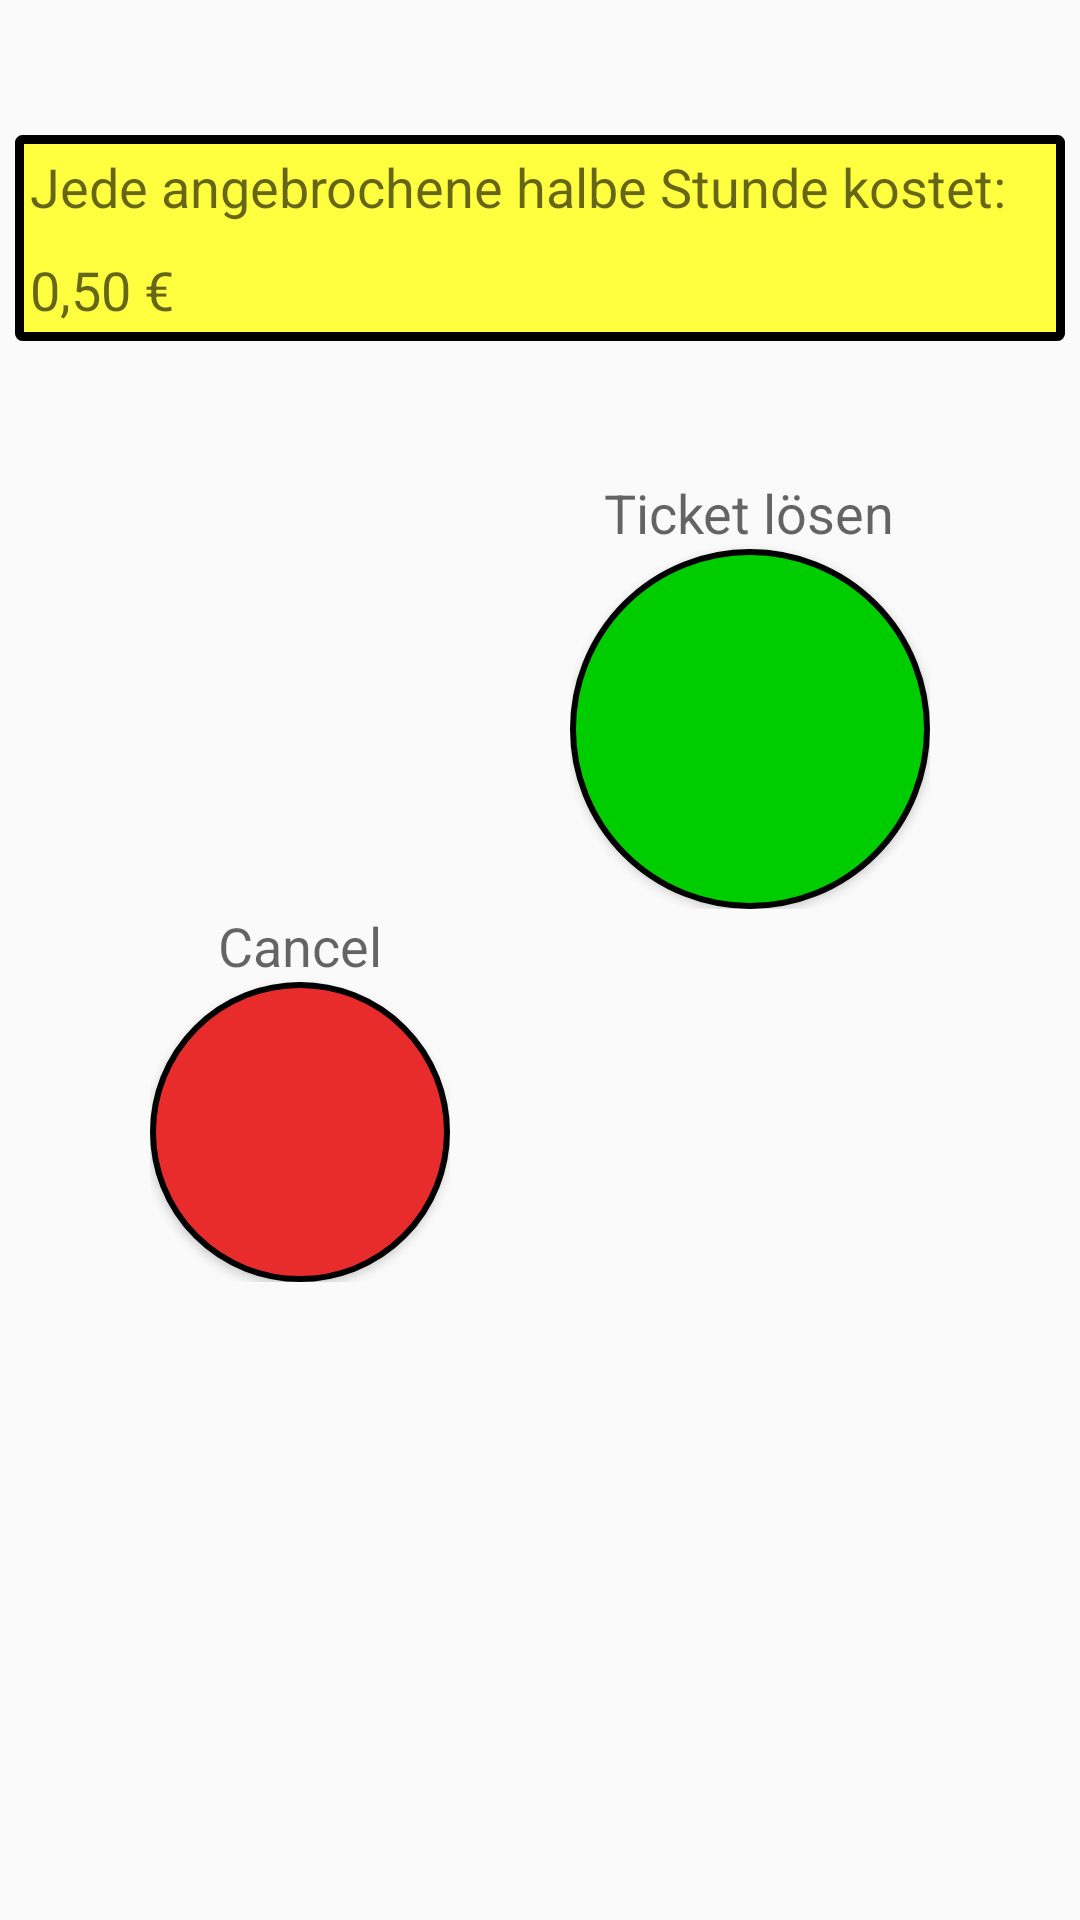

Android layout source for this screen:
<!-- AndroidManifest.xml: application theme AppTheme -->
<!-- res/layout/fragment_new_ticket.xml -->
<?xml version="1.0" encoding="utf-8"?>
<ScrollView
    xmlns:android="http://schemas.android.com/apk/res/android"
    android:layout_width="match_parent"
    android:layout_height="match_parent">
<LinearLayout
    android:orientation="vertical"
    android:layout_width="match_parent"
    android:layout_height="wrap_content"
    android:weightSum="1">

    <Space
        android:layout_width="match_parent"
        android:layout_height="40dp"/>

    
    <LinearLayout
        android:layout_width="match_parent"
        android:layout_height="wrap_content"
        android:orientation="vertical"
        android:layout_gravity="center_vertical"
        android:background="@drawable/yellow_with_black_boarder"
        android:layout_margin="5dp">

        <TextView
            android:layout_width="wrap_content"
            android:layout_height="wrap_content"
            android:textAppearance="?android:attr/textAppearanceMedium"
            android:text="@string/strDefaultLcdText"
            android:padding="5dp"
            android:layout_gravity="center_vertical"
            />
        <TextView
            android:layout_width="wrap_content"
            android:layout_height="wrap_content"
            android:textAppearance="?android:attr/textAppearanceMedium"
            android:text="@string/strDefaultPricePerUnit"
            android:padding="5dp"
            android:id="@+id/lblPricePerUnit"
            android:layout_gravity="center_vertical"
            />
    </LinearLayout>
    

    <Space
        android:layout_width="match_parent"
       android:layout_height="40dp"/>

    
    <LinearLayout
        android:layout_width="wrap_content"
        android:layout_height="wrap_content"
        android:orientation="vertical"
        android:layout_marginRight="50dp"
        android:layout_gravity="right|end">
        <TextView
            android:layout_width="wrap_content"
            android:layout_height="wrap_content"
            android:textAppearance="?android:attr/textAppearanceMedium"
            android:text="@string/strCreateTicket"
            android:layout_gravity="center_horizontal"/>

        <Button
            android:layout_width="120dp"
            android:layout_height="120dp"
            android:background="@drawable/round_green_button"
            android:id="@+id/btnCreateTicket"/>
    </LinearLayout>
    

    
    <LinearLayout
        android:layout_width="wrap_content"
        android:layout_height="wrap_content"
        android:orientation="vertical"
        android:layout_marginLeft="50dp"
        android:layout_gravity="left|start">
        <TextView
            android:layout_width="wrap_content"
            android:layout_height="wrap_content"
            android:textAppearance="?android:attr/textAppearanceMedium"
            android:text="@android:string/cancel"
            android:layout_gravity="center_horizontal"/>

        <Button
            android:layout_width="100dp"
            android:layout_height="100dp"
            android:background="@drawable/round_red_button"
            android:id="@+id/btnCancelNewTicket"/>
    </LinearLayout>
    

</LinearLayout>
</ScrollView>
<!-- resources referenced by this layout -->
<resources>
  <!-- drawable round_green_button (drawable) -->
  <?xml version="1.0" encoding="utf-8"?>
  <selector xmlns:android="http://schemas.android.com/apk/res/android">
      <item android:state_pressed="false">
          <shape android:shape="oval">
              <solid android:color="@color/newTicketBtnGreen"/>
              
              <stroke
                  android:width="2dp"
                  android:color="@color/black" >
              </stroke>
          </shape>
      </item>
      <item android:state_pressed="true">
          <shape android:shape="oval">
              <solid android:color="@color/newTicketBtnGreenPressed"/>
              
              <stroke
                  android:width="4dp"
                  android:color="@color/black" >
              </stroke>
          </shape>
      </item>
  </selector>
  <!-- drawable round_red_button (drawable) -->
  <?xml version="1.0" encoding="utf-8"?>
  <selector xmlns:android="http://schemas.android.com/apk/res/android">
      <item android:state_pressed="false">
          <shape android:shape="oval">
              <solid android:color="@color/abortBtnRed"/>
              
              <stroke
                  android:width="2dp"
                  android:color="@color/black" >
              </stroke>
          </shape>
      </item>
      <item android:state_pressed="true">
          <shape android:shape="oval">
              <solid android:color="@color/abortBtnRedPressed"/>
              
              <stroke
                  android:width="4dp"
                  android:color="@color/black" >
              </stroke>
          </shape>
      </item>
  </selector>
  <!-- drawable yellow_with_black_boarder (drawable) -->
  <?xml version="1.0" encoding="utf-8"?>
  <shape xmlns:android="http://schemas.android.com/apk/res/android"
      android:shape="rectangle" >
  
      
      <solid
          android:color="@color/yellow_lcd">
      </solid>
  
      
      <stroke
          android:width="3dp"
          android:color="@color/black" >
      </stroke>
  
      
      <corners
          android:radius="1dp"   >
      </corners>
  
  </shape>
  <string name="strCreateTicket">Ticket lösen</string>
  <string name="strDefaultLcdText">Jede angebrochene halbe Stunde kostet:</string>
  <string name="strDefaultPricePerUnit">0,50 €</string>
  <style name="AppTheme" parent="Theme.AppCompat.Light.DarkActionBar">
          
          <item name="colorPrimary">@color/colorPrimary</item>
          <item name="colorPrimaryDark">@color/colorPrimaryDark</item>
          <item name="colorAccent">@color/colorAccent</item>
      </style>
  <color name="newTicketBtnGreen">#00CD00</color>
  <color name="black"> #FF000000 </color>
  <color name="newTicketBtnGreenPressed">#008B00</color>
  <color name="abortBtnRed">#E82C2C</color>
  <color name="abortBtnRedPressed">#CD0000</color>
  <color name="yellow_lcd"> #FFFFFF40 </color>
  <color name="colorPrimary">#3F51B5</color>
  <color name="colorPrimaryDark">#303F9F</color>
  <color name="colorAccent">#FF4081</color>
</resources>
